Run: headless pygame with SDL's dummy video driver; simulated clock (each Clock.tick advances the game by its frame time, no real sleeping); random seed 0; keys injected as events and as key.get_pressed() state; no mouse input.
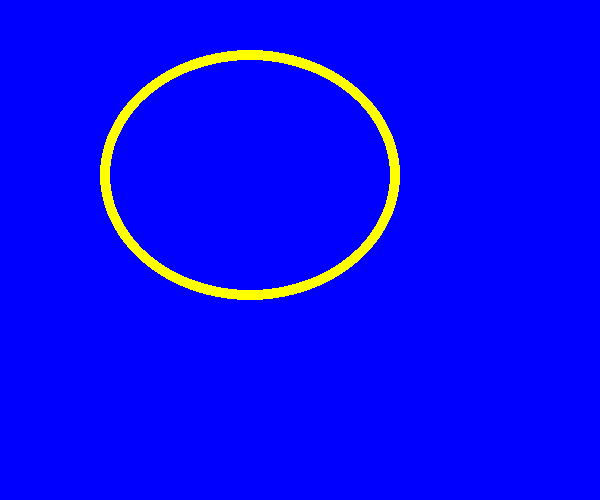
Frame 1 of 1 · flips 1–60 · no input

The pygame program that drew these frames:

import pygame
import sys

from pygame.locals import *

pygame.init()
screen = pygame.display.set_mode((600, 500))
pygame.display.set_caption("Drawing Ellipse")

while True:

    for event in pygame.event.get():
        if event.type in (QUIT, KEYDOWN):
            sys.exit()

    screen.fill((0, 0, 255))

    # draw a ellipse
    color = 255, 255, 0
    width = 10
    rect = 100, 50, 300, 250
    pygame.draw.ellipse(screen, color, rect, width)

    pygame.display.update()
